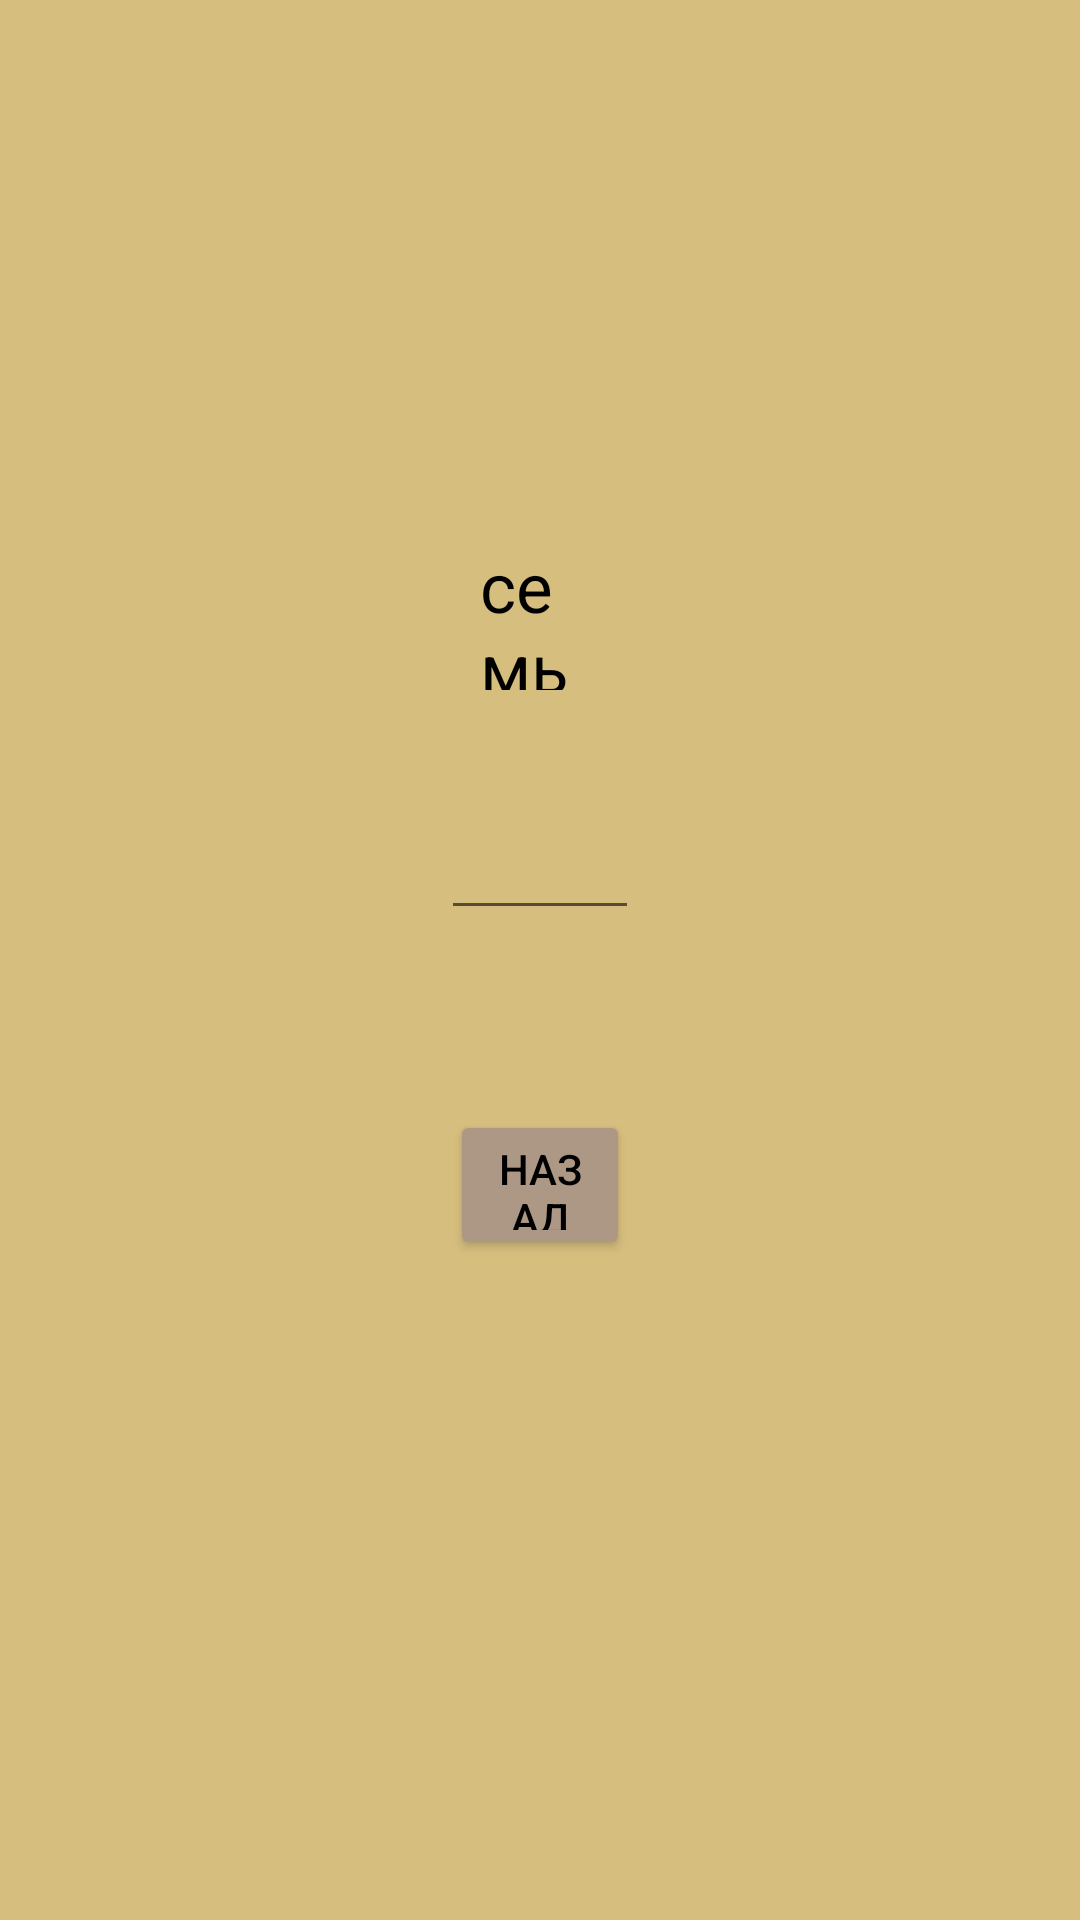

Reconstruct the res/layout file that produces this screen, plus the resources it refers to.
<!-- AndroidManifest.xml: application theme Theme.CostsAndFinance -->
<!-- res/layout/activity_button4.xml -->
<?xml version="1.0" encoding="utf-8"?>
<RelativeLayout xmlns:android="http://schemas.android.com/apk/res/android"
    xmlns:app="http://schemas.android.com/apk/res-auto"
    xmlns:tools="http://schemas.android.com/tools"
    android:layout_width="match_parent"
    android:layout_height="match_parent"
    tools:context=".activity_button4"
    android:background="#d6be7e">
    <EditText
        android:id="@+id/text4"
        android:layout_width="100dp"
        android:layout_height="70dp"
        android:layout_marginHorizontal="147dp"
        android:layout_marginTop="240dp"
        />
    <TextView
        android:id="@+id/wa4"
        android:layout_width="230dp"
        android:layout_height="50dp"
        android:layout_marginHorizontal="160dp"
        android:layout_marginTop="180dp"
        android:textSize="23dp"
        android:text="семья"
        android:textColor="#000"
        />
    <Button
        android:id="@+id/enter3"
        android:layout_width="100dp"
        android:layout_height="50dp"
        android:layout_marginHorizontal="150dp"
        android:layout_marginTop="370dp"
        android:backgroundTint="#ad9886"
        android:text="назад"
        android:textColor="#000"
        />
</RelativeLayout>
<!-- resources referenced by this layout -->
<resources>
  <style name="Theme.CostsAndFinance" parent="Theme.MaterialComponents.DayNight.DarkActionBar">
          
          <item name="colorPrimary">@color/purple_500</item>
          <item name="colorPrimaryVariant">@color/purple_700</item>
          <item name="colorOnPrimary">@color/white</item>
          
          <item name="colorSecondary">@color/teal_200</item>
          <item name="colorSecondaryVariant">@color/teal_700</item>
          <item name="colorOnSecondary">@color/black</item>
          
          <item name="android:statusBarColor" tools:targetApi="l">?attr/colorPrimaryVariant</item>
          
      </style>
  <!-- not gathered from this repository: default colours our renderer supplied (Android Studio template values) -->
  <color name="purple_500">#FF6200EE</color>
  <color name="purple_700">#FF3700B3</color>
  <color name="teal_200">#FF03DAC5</color>
  <color name="teal_700">#FF018786</color>
  <color name="black">#FF000000</color>
  <color name="white">#FFFFFFFF</color>
</resources>
